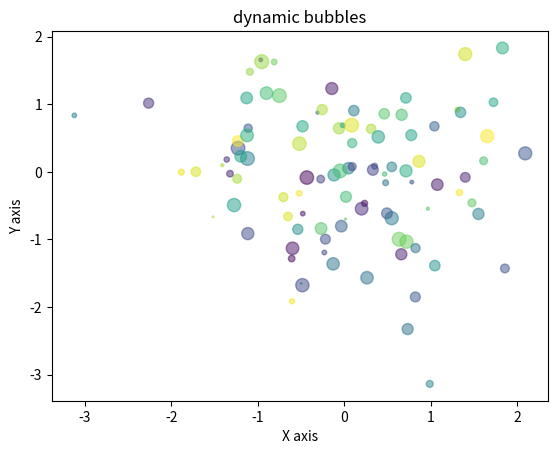

Python code for this plot:
import numpy as np
import matplotlib.pyplot as plt
from matplotlib.animation import FuncAnimation

## not work, this is not dynamic bublles..
def update(frame):
    x = np.random.normal(loc=frame, scale=1, size=100)
    y = np.random.normal(loc=frame, scale=1, size=100)
    sizes = np.random.rand(100) * 100
    colors = np.random.rand(100)
    frame.set_offsets(np.c_[x, y])
    frame.set_sizes(sizes)
    frame.set_array(colors)
    return frame


def draw_dynamic_bubble_chart():
    np.random.seed(19680801)
    x = np.random.normal(0, 1, 100)
    y = np.random.normal(0, 1, 100)
    sizes = np.random.rand(100) * 100
    colors = np.random.rand(100)

    fig, ax = plt.subplots()
    ax.scatter(x, y, c=colors, s=sizes, alpha=0.5)

    FuncAnimation(fig, update, frames=np.arange(0, 20), interval=200)
    plt.title('dynamic bubbles')
    plt.xlabel('X axis')
    plt.ylabel('Y axis')
    plt.show()


if __name__ == "__main__":
    draw_dynamic_bubble_chart()